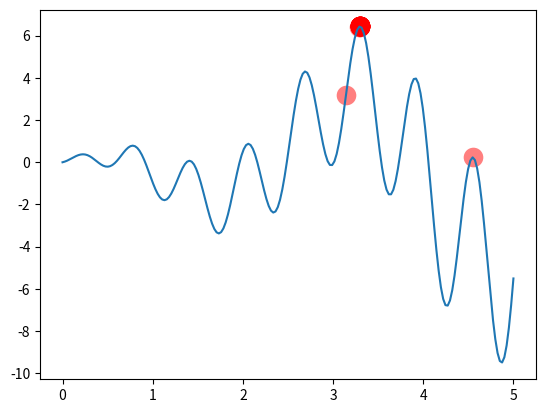

This figure's Python source:
"""
Visualize Microbial Genetic Algorithm to find the maximum point in a graph.
Visit my tutorial website for more: https://mofanpy.com/tutorials/
"""
import numpy as np
import matplotlib.pyplot as plt

DNA_SIZE = 10            # DNA length
POP_SIZE = 20            # population size
CROSS_RATE = 0.6         # mating probability (DNA crossover)
MUTATION_RATE = 0.01     # mutation probability
N_GENERATIONS = 200
X_BOUND = [0, 5]         # x upper and lower bounds


def F(x): return np.sin(10*x)*x + np.cos(2*x)*x     # to find the maximum of this function


class MGA(object):
    def __init__(self, DNA_size, DNA_bound, cross_rate, mutation_rate, pop_size):
        self.DNA_size = DNA_size
        DNA_bound[1] += 1
        self.DNA_bound = DNA_bound
        self.cross_rate = cross_rate
        self.mutate_rate = mutation_rate
        self.pop_size = pop_size

        # initial DNAs for winner and loser
        self.pop = np.random.randint(*DNA_bound, size=(1, self.DNA_size)).repeat(pop_size, axis=0)

    def translateDNA(self, pop):
        # convert binary DNA to decimal and normalize it to a range(0, 5)
        return pop.dot(2 ** np.arange(self.DNA_size)[::-1]) / float(2 ** self.DNA_size - 1) * X_BOUND[1]

    def get_fitness(self, product):
        return product      # it is OK to use product value as fitness in here

    def crossover(self, loser_winner):      # crossover for loser
        cross_idx = np.empty((self.DNA_size,)).astype(np.bool_)
        for i in range(self.DNA_size):
            cross_idx[i] = True if np.random.rand() < self.cross_rate else False  # crossover index
        loser_winner[0, cross_idx] = loser_winner[1, cross_idx]  # assign winners genes to loser
        return loser_winner

    def mutate(self, loser_winner):         # mutation for loser
        mutation_idx = np.empty((self.DNA_size,)).astype(np.bool)
        for i in range(self.DNA_size):
            mutation_idx[i] = True if np.random.rand() < self.mutate_rate else False  # mutation index
        # flip values in mutation points
        loser_winner[0, mutation_idx] = ~loser_winner[0, mutation_idx].astype(np.bool)
        return loser_winner

    def evolve(self, n):    # nature selection wrt pop's fitness
        for _ in range(n):  # random pick and compare n times
            sub_pop_idx = np.random.choice(np.arange(0, self.pop_size), size=2, replace=False)
            sub_pop = self.pop[sub_pop_idx]             # pick 2 from pop
            product = F(self.translateDNA(sub_pop))
            fitness = self.get_fitness(product)
            loser_winner_idx = np.argsort(fitness)
            loser_winner = sub_pop[loser_winner_idx]    # the first is loser and second is winner
            loser_winner = self.crossover(loser_winner)
            loser_winner = self.mutate(loser_winner)
            self.pop[sub_pop_idx] = loser_winner

        DNA_prod = self.translateDNA(self.pop)
        pred = F(DNA_prod)
        return DNA_prod, pred


plt.ion()       # something about plotting
x = np.linspace(*X_BOUND, 200)
plt.plot(x, F(x))

ga = MGA(DNA_size=DNA_SIZE, DNA_bound=[0, 1], cross_rate=CROSS_RATE, mutation_rate=MUTATION_RATE, pop_size=POP_SIZE)

for _ in range(N_GENERATIONS):                    # 100 generations
    DNA_prod, pred = ga.evolve(5)          # natural selection, crossover and mutation

    # something about plotting
    if 'sca' in globals(): sca.remove()
    sca = plt.scatter(DNA_prod, pred, s=200, lw=0, c='red', alpha=0.5); plt.pause(0.05)

plt.ioff();plt.show()